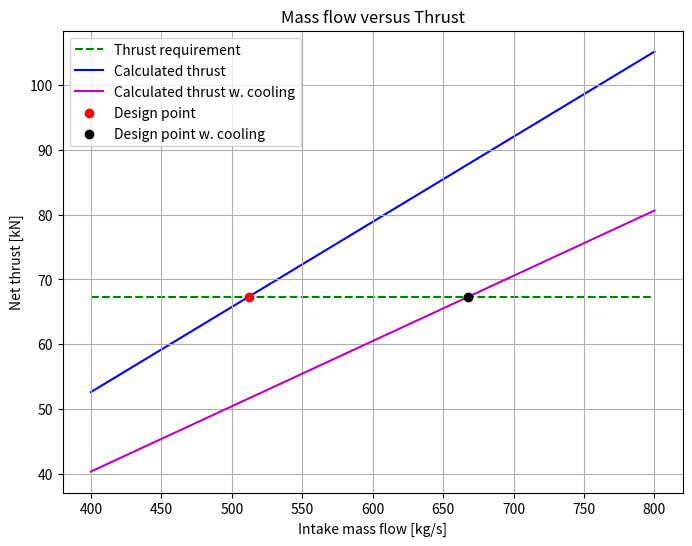

Here is the Python script that generated this plot: (Note: this script raises an exception after producing the figure.)
import numpy as np
import matplotlib.pyplot as plt
from scipy.optimize import fsolve


# Given parameters
Altitude = 35000 * 0.3048  # m
Flight_Mach_number = 0.82
dT_isa = 10  # K
Net_thrust = 67.3 * 1e3  # N
BPR = 11.8  # Bypass ratio
FPR = 1.55  # Fan pressure ratio
OPR = 47  # Overall pressure ratio
HPC_pressure_ratio = 4.5
Turbine_inlet_temperature = 1680  # K
Intake_efficiency = 0.995  #
Fan_polytropic_efficiency = 0.92  #
Combustor_efficiency = 0.99  #
Combustor_pressure_loss = 0.035  #
HPT_polytropic_efficiency = 0.905  #
IPT_polytropic_efficiency = 0.91  #
LPT_polytropic_efficiency = 0.915  #
Cold_Jet_efficiency = 0.98  #
Hot_jet_efficiency = 0.99  #
Shaft_mechanical_efficiency = 0.995  #
IPC_polytropic_efficiency = 0.91  #
HPC_polytropic_efficiency = 0.915  #

# Thermodynamic ambient properties at design altitude
sourceAlt = [10000, 11000]  # m https://www.engineeringtoolbox.com/elevation-speed-sound-air-d_1534.html
sourceTemperature = [-49.9 + 273.15, -56.4 + 273.15]  # K
sourcePressure = [26.48 * 1e3, 22.68 * 1e3]  # Pa
sourceSOS = [299.5, 295.2]  # m/s
T_1 = np.interp(Altitude, sourceAlt, sourceTemperature) + dT_isa   # K
p_1 = np.interp(Altitude, sourceAlt, sourcePressure)  # Pa
gamma_a = 1.4
gamma_g = 1.333
cp_a = 1005  # J/kgK
cp_g = 1148  # # J/kgK
R_a = 287     # unit
R_g = cp_g * (gamma_g-1)/gamma_g
Speed_of_sound_1 = np.sqrt(gamma_a * R_a * T_1)  # m/s

# Chemical energy in jet-A
Q_net_JA = 43.1e6   # J/kg

# Flight velocity
C_a = Flight_Mach_number * Speed_of_sound_1  # m/s

# IPC pressure ratio
IPC_pressure_ratio = OPR / (FPR * HPC_pressure_ratio)


def massFlowToThrust(dmdt_0, coolingFraction=0.0, coolSplitFrac=0.0, hasPrinting=False, printLatex=False,
                     BPR=11.8, FPR=1.55):
    assert(1 > coolingFraction >= 0)
    assert(1 > coolSplitFrac >= 0)
    hasCooling = coolingFraction > 0

    dmdt_hot = dmdt_0 / (BPR + 1)
    dmdt_cold = BPR * dmdt_hot

    # Follow thermodynamic quantities along flow path
    # Note that the measurements take place directly after the component
    # Assume calorically perfect gas
    T0_1 = T_1 * (1 + (gamma_a - 1) / 2 * Flight_Mach_number ** 2)
    p0_1 = p_1 * (1 + (gamma_a - 1) / 2 * Flight_Mach_number ** 2) ** (gamma_a / (gamma_a - 1))

    p0_2 = p0_1 * FPR   # pressure after fan
    T0_2 = T0_1 * FPR ** ((gamma_a - 1) / (Fan_polytropic_efficiency * gamma_a))
    dWdt_fan = dmdt_0 * cp_a * (T0_2 - T0_1)

    p0_3 = p0_2 * IPC_pressure_ratio    # pressure after IPC
    T0_3 = T0_2 * IPC_pressure_ratio ** ((gamma_a - 1) / (IPC_polytropic_efficiency * gamma_a))
    dWdt_IPC = dmdt_hot * cp_a * (T0_3 - T0_2)

    p0_4 = p0_3 * HPC_pressure_ratio    # pressure after HPC
    T0_4 = T0_3 * HPC_pressure_ratio ** ((gamma_a - 1) / (HPC_polytropic_efficiency * gamma_a))
    dWdt_HPC = dmdt_hot * cp_a * (T0_4 - T0_3)

    # fuel air mass ratio
    FAR_alpha = 0.10118 + 2.00376E-05 * (700 - T0_4)
    FAR_beta = 3.7078E-03 - 5.2368E-06 * (700 - T0_4) - 5.2632E-06 * Turbine_inlet_temperature
    FAR_gamma = 8.889E-08 * (Turbine_inlet_temperature - 950)
    FAR = (FAR_alpha - np.sqrt(FAR_alpha ** 2 + FAR_beta) - FAR_gamma) / Combustor_efficiency

    dmdt_CC = (1 - coolingFraction) * dmdt_hot
    dmdt_cool = coolingFraction * dmdt_hot
    dmdt_cool_s = (1 - coolSplitFrac) * dmdt_cool
    dmdt_cool_r = coolSplitFrac * dmdt_cool
    dmdt_f = FAR * dmdt_CC
    dmdt_g_1 = dmdt_f + dmdt_CC

    T0_5 = Turbine_inlet_temperature
    p0_5 = p0_4 * (1 - Combustor_pressure_loss)

    dmdt_g_2 = dmdt_g_1 + dmdt_cool_s
    T0_5_2 = (dmdt_g_1 * cp_g * T0_5 + dmdt_cool_s * cp_a * T0_4) / (cp_g * dmdt_g_2)

    T0_5_3 = T0_5_2 - dWdt_HPC / (dmdt_g_2 * cp_g * Shaft_mechanical_efficiency)
    dmdt_g = dmdt_g_2 + dmdt_cool_r
    T0_6 = (dmdt_g_2 * cp_g * T0_5_3 + dmdt_cool_r * cp_a * T0_4) / (cp_g * dmdt_g)
    p0_6 = p0_5 * (T0_5_3 / T0_5_2) ** (gamma_g / ((gamma_g - 1) * HPT_polytropic_efficiency))

    T0_7 = T0_6 - dWdt_IPC / (dmdt_g * cp_g * Shaft_mechanical_efficiency)
    p0_7 = p0_6 * (T0_7 / T0_6) ** (gamma_g / ((gamma_g - 1) * IPT_polytropic_efficiency))

    T0_8 = T0_7 - dWdt_fan / (dmdt_g * cp_g * Shaft_mechanical_efficiency)
    p0_8 = p0_7 * (T0_8 / T0_7) ** (gamma_g / ((gamma_g - 1) * LPT_polytropic_efficiency))

    # pressure ratio critical
    CPR_hot = (1 / (1 - 1 / Hot_jet_efficiency * (gamma_g - 1) / (gamma_g + 1)) ** (gamma_g/(gamma_g-1)))
    CPR_cold = (1 / (1 - 1 / Cold_Jet_efficiency * (gamma_a - 1) / (gamma_a + 1)) ** (gamma_a/(gamma_a-1)))

    hotIsChoked = (p0_8 / p_1) > CPR_hot
    coldIsChoked = (p0_2 / p_1) > CPR_cold

    if hotIsChoked:  # p9=p9c critical pressure
        p_9 = p0_8 / CPR_hot
        T_9 = 2*T0_8/(gamma_g+1)
        C_9 = np.sqrt(gamma_g*R_g*T_9)
        rho_9 = p_9/(R_g*T_9)
        A_9 = dmdt_g / (rho_9*C_9)
        F_GH = dmdt_g * C_9 + A_9*(p_9-p_1)  # Gross hot gases thrust
        hot_pratio = CPR_hot
        # ideal velocity
        C9_ideal = np.sqrt(2 * cp_g * T0_8 * (1 - (1 / (p0_8 / p_1)) ** ((gamma_g - 1) / gamma_g)))
        C_9_eta = C9_ideal
    else:
        p_9 = p_1
        T_9 = T0_8-Hot_jet_efficiency*T0_8*(1-(1/(p0_8/p_9))**((gamma_g-1)/gamma_g))
        C_9 = np.sqrt((T0_8-T_9)*2*cp_g)
        F_GH = dmdt_g * C_9
        hot_pratio = (p0_8 / p_1)
        C_9_eta = C_9

    if coldIsChoked:
        p_10 = p0_2 / CPR_cold
        T_10 = 2 * T0_2 / (gamma_a + 1)
        # velocity = speed of sound
        C_10 = np.sqrt(gamma_a * R_a * T_10)
        rho_10 = p_10 / R_a / T_10
        A_10 = dmdt_cold / rho_10 / C_10
        F_GC = dmdt_cold * C_10 + A_10 * (p_10 - p_1)
        cold_pratio = CPR_cold
        # ideal velocity
        C_10_ideal = np.sqrt(2 * cp_a * T0_2 * (1 - (1 / (p0_2 / p_1)) ** ((gamma_a - 1) / gamma_a)))
        C_10_eta = C_10_ideal
    else:
        p_10 = p_1
        T_10 = T0_2 - Cold_Jet_efficiency * T0_2 * (1 - (1 / (p0_2 / p_10)) ** ((gamma_a - 1) / gamma_a))
        C_10 = np.sqrt((T0_2 - T_10) * 2 * cp_a)
        F_GC = dmdt_cold * C_10
        cold_pratio = (p0_2 / p_1)
        C_10_eta = C_10

    F_D = dmdt_0 * C_a

    F_net = F_GH + F_GC - F_D
    SFC = dmdt_f / F_net

    deltaW_kin = dmdt_cold * C_10_eta ** 2 / 2 + dmdt_g * C_9_eta ** 2 / 2 - dmdt_0 * C_a**2 / 2

    eta_p = F_net * C_a / deltaW_kin
    eta_th = deltaW_kin / dmdt_f / Q_net_JA
    eta_0 = eta_p * eta_th

    xi = C_10_eta / C_9_eta

    dmdt = np.array([0, dmdt_0, dmdt_hot, dmdt_hot, dmdt_CC, dmdt_CC, dmdt_g, dmdt_g, dmdt_g])
    T0 = np.array([0, T0_1, T0_2, T0_3, T0_4, T0_5, T0_6, T0_7, T0_8])
    p0 = np.array([0, p0_1, p0_2, p0_3, p0_4, p0_5, p0_6, p0_7, p0_8])
    gamma = np.array([0, gamma_a, gamma_a, gamma_a, gamma_a, gamma_g, gamma_g, gamma_g, gamma_g])
    R = np.array([0, R_a, R_a, R_a, R_a, R_g, R_g, R_g, R_g])
    cp = np.array([0, cp_a, cp_a, cp_a, cp_a, cp_g, cp_g, cp_g, cp_g])


    if hasPrinting:
        if printLatex:
            if hasPrinting:
                station_properties_table = "\\begin{table}[ht]\n"
                station_properties_table += "\\centering\n"
                station_properties_table += ("\\caption{Analysis results, cooling fraction: "
                                             + f"{coolingFraction * 100:.2g}" +
                                             "\\%.}\n")
                station_properties_table += "\\begin{subtable}{0.45\\textwidth}\n"
                station_properties_table += "\\centering\n"
                station_properties_table += "\\caption{Station Thermodynamic Properties}\n"
                station_properties_table += "\\begin{tabular}{|l|l|l|l|}\n"
                station_properties_table += "\\hline\n"
                station_properties_table += "Station & $P_0$ (kPa) & $T_0$ (K) & $\\dot{m}$ (kg/s) \\\\\n"
                station_properties_table += "\\hline\n"

                station_data = [
                    ["1", f"{p0_1 * 1e-3:.4g}", f"{T0_1:.4g}", f"{dmdt_0:.4g}"],
                    ["2", f"{p0_2 * 1e-3:.4g}", f"{T0_2:.4g}", f"{dmdt_hot:.4g}"],
                    ["3", f"{p0_3 * 1e-3:.4g}", f"{T0_3:.4g}", f"{dmdt_hot:.4g}"],
                    ["4", f"{p0_4 * 1e-3:.4g}", f"{T0_4:.4g}", f"{dmdt_hot:.4g}"],
                ]

                for data in station_data:
                    station_properties_table += " & ".join(data) + " \\\\\n"

                if hasCooling:
                    station_data_cooling = [
                        ["5.1", f"{p0_5 * 1e-3:.4g}", f"{T0_5:.4g}", f"{dmdt_g_1:.4g}"],
                        ["5.2", f"{p0_5 * 1e-3:.4g}", f"{T0_5_2:.4g}", f"{dmdt_g_2:.4g}"],
                        ["5.3", f"{p0_6 * 1e-3:.4g}", f"{T0_5_3:.4g}", f"{dmdt_g_2:.4g}"],
                    ]

                    for data in station_data_cooling:
                        station_properties_table += " & ".join(data) + " \\\\\n"
                else:
                    station_data_no_cooling = [
                        ["5.1", f"{p0_5 * 1e-3:.4g}", f"{T0_5:.4g}", f"{dmdt_g:.4g}"],
                        ["5.2", f"{p0_5 * 1e-3:.4g}", f"{T0_5_2:.4g}", f"{dmdt_g:.4g}"],
                        ["5.3", f"{p0_6 * 1e-3:.4g}", f"{T0_5_3:.4g}", f"{dmdt_g:.4g}"],
                    ]

                    for data in station_data_no_cooling:
                        station_properties_table += " & ".join(data) + " \\\\\n"

                station_properties_table += ("6 & " + f"{p0_6 * 1e-3:.4g}" + " & " + f"{T0_6:.4g}" +
                                             " & " + f"{dmdt_g:.4g}" + " \\\\\n")
                station_properties_table += ("7 & " + f"{p0_7 * 1e-3:.4g}" + " & " + f"{T0_7:.4g}" +
                                             " & " + f"{dmdt_g:.4g}" + " \\\\\n")
                station_properties_table += ("8 & " + f"{p0_8 * 1e-3:.4g}" + " & " + f"{T0_8:.4g}" +
                                             " & " + f"{dmdt_g:.4g}" + " \\\\\n")

                station_properties_table += "\\hline\n"
                station_properties_table += "\\end{tabular}\n"
                station_properties_table += "\\label{tab:thermStatCool_" + f"{coolingFraction:.2g}" + "}\n"
                station_properties_table += "\\end{subtable}"

                overall_performance_table = "\\begin{subtable}{0.45\\textwidth}\n"
                overall_performance_table += "\\centering\n"
                overall_performance_table += "\\caption{Overall Performance}\n"
                overall_performance_table += "\\begin{tabular}{|l|l|}\n"
                overall_performance_table += "\\hline\n"
                overall_performance_table += "Parameter & Value \\\\\n"
                overall_performance_table += "\\hline\n"

                overall_performance_data = [
                    ["Thrust (kN)", f"{Net_thrust * 1e-3:.4g}"],
                    ["Intake mass flow (kg/s)", f"{dmdt_0:.4g}"],
                    ["SFC (mg/Ns)", f"{SFC * 1e6:.4g}"],
                    ["Hot nozzle choke status", "choked" if hotIsChoked else "not choked"],
                    ["Cold nozzle choke status", "choked" if coldIsChoked else "not choked"],
                    ["Hot nozzle pressure ratio", f"{hot_pratio:.4g}"],
                    ["Cold nozzle pressure ratio", f"{cold_pratio:.4g}"],
                    ["Propulsion efficiency", f"{eta_p:.4g}"],
                    ["Thermal efficiency", f"{eta_th:.4g}"],
                    ["Total efficiency", f"{eta_0:.4g}"],
                ]

                for data in overall_performance_data:
                    overall_performance_table += " & ".join(data) + " \\\\\n"

                overall_performance_table += "\\hline\n"
                overall_performance_table += "\\end{tabular}\n"
                overall_performance_table += "\\label{tab:ovPerfCool_" + f"{coolingFraction:.2g}" + "}\n"
                overall_performance_table += "\\end{subtable}\n"
                overall_performance_table += "\\label{tab:anResCool_" + f"{coolingFraction:.2g}" + "}\n"
                overall_performance_table += "\\end{table}\n"

                print(station_properties_table)
                print(overall_performance_table)

        else:
            if hasCooling:
                print('\n\n---Results with cooling flow---')
            else:
                print('\n\n---Results without cooling flow---')

            print('\n--Station thermodynamic properties--')
            print(f'Station 1: P_01: {p0_1 * 1e-3:.4g} kPa, T_01: {T0_1:.4g} K, dmdt_01: {dmdt_0:.3g} kg/s.')
            print(f'Station 2: P_02: {p0_2 * 1e-3:.4g} kPa, T_02: {T0_2:.4g} K, dmdt_02: {dmdt_hot:.3g} kg/s.')
            print(f'Station 3: P_03: {p0_3 * 1e-3:.4g} kPa, T_03: {T0_3:.4g} K, dmdt_03: {dmdt_hot:.3g} kg/s.')
            print(f'Station 4: P_04: {p0_4 * 1e-3:.4g} kPa, T_04: {T0_4:.4g} K, dmdt_04: {dmdt_hot:.3g} kg/s.')
            if hasCooling:
                print(f'Station 5.1: P_05.1: {p0_5 * 1e-3:.4g} kPa, T_05.1: {T0_5:.4g} K, dmdt_05.1: '
                      f'{dmdt_g_1:.3g} kg/s.')
                print(f'Station 5.2: P_05.2: - kPa, T_05.2: {T0_5_2:.4g} K, dmdt_05.2: '
                      f'{dmdt_g_2:.3g} kg/s.')
            else:
                print(f'Station 5: P_05: {p0_5 * 1e-3:.4g} kPa, T_05: {T0_5:.4g} K, dmdt_05: {dmdt_g:.3g} kg/s.')
            print(f'Station 6: P_06: {p0_6 * 1e-3:.4g} kPa, T_06: {T0_6:.4g} K, dmdt_06: {dmdt_g:.3g} kg/s.')
            print(f'Station 7: P_07: {p0_7 * 1e-3:.4g} kPa, T_07: {T0_7:.4g} K, dmdt_07: {dmdt_g:.3g} kg/s.')
            print(f'Station 8: P_08: {p0_8 * 1e-3:.4g} kPa, T_08: {T0_8:.4g} K, dmdt_08: {dmdt_g:.3g} kg/s.')

            print('\n--Overall performance--')
            print(f'Thrust: {Net_thrust * 1e-3:.3g} kN.')
            print(f'Intake mass flow: {dmdt_0:.3g} kg/s.')
            print(f'SFC: {SFC * 1e6:.3g} mg/Ns.')
            print(f'Hot nozzle is {"choked" if hotIsChoked else "not choked"}.')
            print(f'Cold nozzle is {"choked" if coldIsChoked else "not choked"}.')
            print(f'Hot nozzle pressure ratio: {hot_pratio:.3g}')
            print(f'Cold nozzle pressure ratio: {cold_pratio:.3g}')
            print(f'Propulsion efficiency: {eta_p:.3g}.')
            print(f'Thermal efficiency: {eta_th:.3g}.')
            print(f'Total efficiency: {eta_0:.3g}.')

    return F_net, SFC, hotIsChoked, coldIsChoked, hot_pratio, cold_pratio, eta_p, eta_th, eta_0, xi, dmdt, T0, p0, gamma, R, cp


#Assemble mass flow data
massFlowToThrust(1, coolingFraction=0.2, coolSplitFrac=0.4)
massFlows = np.linspace(400, 800, 1000)
testTrust = []
testTrustCool = []

for dmdt in massFlows:
    testTrust.append(massFlowToThrust(dmdt)[0])
    testTrustCool.append(massFlowToThrust(dmdt, coolingFraction=0.2, coolSplitFrac=0.4)[0])
testTrust = np.array(testTrust)
testTrustCool = np.array(testTrustCool)

# Calculate correct mass flow value and print
i_closest = np.argmin(np.abs(testTrust - Net_thrust))
final_dmdt = np.interp(Net_thrust, testTrust[i_closest:i_closest+2], massFlows[i_closest:i_closest+2])

i_closest_c = np.argmin(np.abs(testTrustCool - Net_thrust))
final_dmdt_c = np.interp(Net_thrust, testTrust[i_closest_c:i_closest_c+2], massFlows[i_closest_c:i_closest_c+2])

# Print result from code
pl = False
massFlowToThrust(final_dmdt, hasPrinting=True, printLatex=pl)
dmdt, T0, p0, gamma, R, cp = massFlowToThrust(final_dmdt_c, coolingFraction=0.2, coolSplitFrac=0.4, hasPrinting=True, printLatex=pl)[-6:]

# Plot mass flow to thrust
fig = plt.figure()
plt.hlines(Net_thrust * 1e-3, min(massFlows), max(massFlows),
           label='Thrust requirement', color='g', linestyles='--', zorder=0)
plt.plot(massFlows, testTrust * 1e-3, label='Calculated thrust', color='b', zorder=1)
plt.plot(massFlows, testTrustCool * 1e-3, label='Calculated thrust w. cooling', color='m', zorder=2)
plt.scatter(final_dmdt, Net_thrust * 1e-3, c='r', marker='o', label='Design point', zorder=3)
plt.scatter(final_dmdt_c, Net_thrust * 1e-3, c='k', marker='o', label='Design point w. cooling', zorder=4)
plt.title('Mass flow versus Thrust')
plt.xlabel('Intake mass flow [kg/s]')
plt.ylabel('Net thrust [kN]')
plt.grid()
plt.legend()

# Save figure
figureDPI = 200
fig.set_size_inches(8, 6)
fig.savefig('img/MassFlowToThrust.png', dpi=figureDPI)

# DT1b
#
# BPR_min = 8
# BPR_max = 50
# FPR_min = 1.1
# FPR_max = 1.65
#
# BPR = np.linspace(BPR_min, BPR_max, 100)
# FPR = np.linspace(FPR_min, FPR_max, 100)
#
# sfc = np.zeros((100, 100))
# thrust = np.zeros((100, 100))
# xi = np.zeros((100, 100))
#
# for i, bpr in enumerate(BPR):
#     for j, fpr in enumerate(FPR):
#         thrust[j, i] = massFlowToThrust(1, coolingFraction=0.2, coolSplitFrac=0.4, BPR=bpr, FPR=fpr)[0]
#         massFlow = Net_thrust / thrust[j, i]
#         sfc[j, i] = massFlowToThrust(massFlow, coolingFraction=0.2, coolSplitFrac=0.4, BPR=bpr, FPR=fpr)[1]
#         xi[j, i] = massFlowToThrust(massFlow, coolingFraction=0.2, coolSplitFrac=0.4, BPR=bpr, FPR=fpr)[9]
#         if xi[j, i] > 1.5:
#             xi[j, i] = 1.5
#
# print('hello :D')
#
# plt.figure()
# plt.contourf(BPR, FPR, sfc*1e6, 25)
# plt.colorbar(label='SFC [mg/NS]')
# plt.xlabel('BPR')
# plt.ylabel('FPR')
# # plt.scatter(11.9, 1.55, label='DT1', c='red')
# # plt.vlines(11.9, color='red', ymin=FPR_min, ymax=1.55, linestyle='dashed')
# # plt.hlines(1.55, color='red', xmin=BPR_min, xmax=11.9, linestyle='dashed')
# plt.legend()
#
# plt.figure()
# plt.contourf(BPR, FPR, xi, 25)
# plt.colorbar(label='$\\xi$ [-]')
# plt.xlabel('BPR')
# plt.ylabel('FPR')
# # plt.scatter(11.9, 1.55, label='DT1', c='red')
# # plt.vlines(11.9, color='red', ymin=FPR_min, ymax=1.55, linestyle='dashed')
# # plt.hlines(1.55, color='red', xmin=BPR_min, xmax=11.9, linestyle='dashed')
# plt.legend()
#
# # plt.figure()
# # plt.contourf(BPR, FPR, thrust, 1000)
# # plt.colorbar(label='Thrust [N]')
# # plt.xlabel('BPR')
# # plt.ylabel('FPR')
#
# plt.figure()
# plt.contourf(BPR, FPR, Net_thrust / thrust, 25)
# plt.colorbar(label='mass flow [kg/s]')
# plt.xlabel('BPR')
# plt.ylabel('FPR')
# # plt.scatter(11.9, 1.55, label='DT1', c='red')
# # plt.vlines(11.9, color='red', ymin=FPR_min, ymax=1.55, linestyle='dashed')
# plt.hlines(1.55, color='red', xmin=BPR_min, xmax=11.9, linestyle='dashed')

# DT2 --------------------------------


def areaFuntion(M, station):
    p = p0[station] / (1 + (gamma[station]-1) / 2 * M**2)**gamma[station]/(gamma[station]-1)
    T = T0[station] / (1 + (gamma[station]-1) / 2 * M**2)
    rho = p / R[station] / T

    v = np.sqrt(gamma[station]*R[station]*T) * M
    A = dmdt[station] / rho / v

    return A


def qAreaFunction(M, station):
    return dmdt[station] * np.sqrt(R[station] * T0[station]) / p0[station] / \
        (np.sqrt(gamma[station]) * M * (1 + (gamma[station]-1)/2 * M**2)**(-(gamma[station]+1)/(2*(gamma[station]-1))))


def getRadius(A, htr):
    r_t = np.sqrt(A * 4 / np.pi * (1 / (1 - htr ** 2)))

    r_h = htr * r_t

    r_m = (r_t + r_h) / 2

    return r_t, r_h, r_m


def calcStageLoad(dH, U_first, N, r_m_first, r_m_last):
    U_last = r_m_last * U_first / r_m_first
    if N > 1:
        sumSqU = 0
        for i in range(1, N + 1):
            sumSqU += (U_first + (U_last - U_first) * (i - 1) / (N-1)) ** 2
    else:
        sumSqU = ((U_first + U_last) / 2) ** 2

    stageLoad = 2 * dH / sumSqU

    return stageLoad


def calcSOS(M, station):
    T = T0[station] / (1 + (gamma[station]-1) / 2 * M**2)
    return np.sqrt(gamma[station] * R[station] * T)


def calcHubTip(r_mean, area):
    r_tip = area / (4 * np.pi * r_mean) + r_mean
    r_hub = 2 * r_mean - r_tip
    return r_hub, r_tip


def aboveCritAN2(omega, A, critVal):
    rps = omega / (2 * np.pi)
    val = A * rps ** 2
    return val > critVal


EIS = 2020

# Fan ---------------------------------------------------------------------------
M_ax1_fan = 0.603

htr_1_fan = 44.29 / (98.94 + np.exp(0.0185 * EIS - 33.31))

dmdt_1_fan = final_dmdt_c

rho_1_fan = p_1 / R_a / T_1

c_1_fan = M_ax1_fan * np.sqrt(gamma_a*R_a*T_1)

A_1_fan = dmdt_1_fan / rho_1_fan / c_1_fan
print(A_1_fan)
A_1_fan = areaFuntion(M_ax1_fan, 1)
print(A_1_fan)
# A_1_fan = qAreaFunction(M_ax1_fan, 1)

r_t1_fan, r_h1_fan = getRadius(A_1_fan, htr_1_fan)[0:2]

r_t2_fan = 0.98 * r_t1_fan

AR_1_fan = 2.4

alpha_fan = 15*np.pi/180    # rad

l_ax1_fan = (1.98*r_t1_fan - 2*r_h1_fan) / (2*AR_1_fan + np.tan(alpha_fan))

r_h2_fan = r_h1_fan + l_ax1_fan * np.tan(alpha_fan)

U_t1_fan = np.sqrt(T0[1]) * (-59.74*FPR + 88.07 * FPR**2 - 25.93 * FPR**3)

omega_fan = U_t1_fan / r_t1_fan

A_2_fan = np.pi*(r_t2_fan**2 - r_h2_fan**2) / 4

A_duct_entry = A_2_fan / (BPR + 1)

r_splitter_lip = np.sqrt(A_duct_entry / np.pi + r_h1_fan**2)

# IPC --------------------------------------------------------------------------------------
AR_duct_FAN_IPC = 0.4

l_ax_duct_FAN_IPC = (r_splitter_lip - r_h1_fan) / AR_duct_FAN_IPC

M_ax_1_IPC = 0.539
M_ax_3_IPC = 0.341

M_t_IPC = 1.55

htr_1_IPC = 0.63
htr_3_IPC = 0.819

psi_IPC = -8.968 + 0.004877 * EIS

A_1_IPC = areaFuntion(M_ax_1_IPC, 2)
A_3_IPC = areaFuntion(M_ax_3_IPC, 3)

r_t1_IPC, r_h1_IPC, r_m1_IPC = getRadius(A_1_IPC, htr_1_IPC)
r_t3_IPC, r_h3_IPC, r_m3_IPC = getRadius(A_3_IPC, htr_3_IPC)

dH_IPC = cp[2] * (T0[3] - T0[2])

# Interpolate to get requested blade tip speed
U_t1_IPC = M_t_IPC * calcSOS(M_t_IPC, 2)
omega_IPC = U_t1_IPC / r_t1_IPC

U_m1_IPC = r_m1_IPC * omega_IPC
U_m3_IPC = r_m3_IPC * omega_IPC
U_t3_IPC = r_t3_IPC * omega_IPC
U_h1_IPC = r_h1_IPC * omega_IPC
U_h3_IPC = r_h3_IPC * omega_IPC

idealres = []
N_list = []
for i in range(2, 8):
    N_list.append(i)
    idealres.append(np.abs(calcStageLoad(dH_IPC, U_m1_IPC, i, r_m1_IPC, r_m3_IPC) - psi_IPC))

N_stages_IPC = N_list[np.argmin(idealres)]

# aspect ratios IPC
AR_1_IPC = 36.20 - 0.01694*EIS
AR_3_IPC = 35.47 - 0.01694*EIS

h_1_IPC = r_t1_IPC - r_h1_IPC
h_3_IPC = r_t3_IPC - r_h3_IPC
h_mean_1_IPC = np.sqrt(h_1_IPC*h_3_IPC)
AR_mean_IPC = np.sqrt(AR_1_IPC**2 + AR_3_IPC**2)
c = 0.3  # spacing
l_ax_IPC = 2 * N_stages_IPC * h_mean_1_IPC * (1 + c) / AR_mean_IPC

# HPC --------------------------------------------------------------------
AR_duct_IPC_HPC = 0.4

M_ax_1_HPC = 0.482
M_ax_3_HPC = 0.263

M_t_HPC = 1.3

htr_1_HPC = 0.5613 / (1.487 - np.exp(-0.04286 * (p0[4]/p0[3] + 0.5718)))
htr_3_HPC = 0.908

psi_HPC = -5.736 + 0.00323 * EIS

A_1_HPC = areaFuntion(M_ax_1_HPC, 3)
A_3_HPC = areaFuntion(M_ax_3_HPC, 4)

r_t1_HPC, r_h1_HPC, r_m1_HPC = getRadius(A_1_HPC, htr_1_HPC)
r_t3_HPC, r_h3_HPC, r_m3_HPC = getRadius(A_3_HPC, htr_3_HPC)

dH_HPC = cp[3] * (T0[4] - T0[3])

# Interpolate to get requested blade tip speed
U_t1_HPC = M_t_HPC * calcSOS(M_t_HPC, 3)
omega_HPC = U_t1_HPC / r_t1_HPC

U_m1_HPC = r_m1_HPC * omega_HPC
U_m3_HPC = r_m3_HPC * omega_HPC
U_t3_HPC = r_t3_HPC * omega_HPC
U_h1_HPC = r_h1_HPC * omega_HPC
U_h3_HPC = r_h3_HPC * omega_HPC

idealres = []
N_list = []
for i in range(2, 8):
    N_list.append(i)
    idealres.append(np.abs(calcStageLoad(dH_HPC, U_m1_HPC, i, r_m1_HPC, r_m3_HPC) - psi_HPC))

N_stages_HPC = N_list[np.argmin(idealres)]

# aspect ratios IPC
AR_1_HPC = 31.40 - 0.0147*EIS
AR_3_HPC = 30.70 - 0.0147*EIS

h_1_HPC = r_t1_HPC - r_h1_HPC
h_3_HPC = r_t3_HPC - r_h3_HPC
h_mean_1_HPC = np.sqrt(h_1_HPC*h_3_HPC)
AR_mean_HPC = np.sqrt(AR_1_HPC**2 + AR_3_HPC**2)
c = 0.3  # spacing
l_HPC = 2 * N_stages_HPC * h_mean_1_HPC * (1 + c) / AR_mean_HPC

l_ax_duct_IPC_HPC = (r_t3_IPC - r_h3_IPC + r_t1_HPC - r_h1_HPC) / 2 * AR_duct_IPC_HPC

# Combustor -------------------------------------------------------------------------------------
t_CC = 6e-3  # s combustor residence time
M_CC = 0.06  # - Mach number average in combustor
V_CC = M_CC * calcSOS(M_CC, 4)

l_CC = t_CC * V_CC

beta_CC = 10  # degrees
dy_CC = l_CC * np.tan(np.pi / 180 * beta_CC)

r_m1_HPT = r_m3_HPC + dy_CC

# HPT ------------------------------------------------------------------------------------------
psi_HPT_required = 3.247
omega_HPT = omega_HPC

dH_HPT = cp[5] * (T0[5] - T0[6])
U_m1_HPT = r_m1_HPT * omega_HPC

M_ax_1_HPT = 0.150
M_ax_3_HPT = 0.331 + 0.061 * p0[6] / p0[5]

A_1_HPT = areaFuntion(M_ax_1_HPT, 5)
A_3_HPT = areaFuntion(M_ax_3_HPT, 6)

r_m3_HPT = r_m1_HPT  # Assume same radius

r_h1_HPT, r_t1_HPT = calcHubTip(r_m1_HPT, A_1_HPT)
r_h3_HPT, r_t3_HPT = calcHubTip(r_m3_HPT, A_3_HPT)

# Find if number of stages is one or two
N_stages_HPT = 1
psi_HPT_single_stage = 2 * dH_HPT / (U_m1_HPT ** 2)
psi_HPT_double_stage = 2 * dH_HPT / (2 * U_m1_HPT ** 2)

if psi_HPT_single_stage > psi_HPT_required:
    N_stages_HPT = 2

if psi_HPT_double_stage > psi_HPT_required:
    print('Error: Number of hpt stages exceeds 2!')
    exit()

aN2crit_1_HPT = (-129.44 + EIS * 0.0675) * 1e3
aN2crit_3_HPT = (-177.33 + EIS * 0.0930) * 1e3

if aboveCritAN2(omega_HPT, A_1_HPT, aN2crit_1_HPT) or aboveCritAN2(omega_HPT, A_3_HPT, aN2crit_3_HPT):
    print('Error: Exceeding stress predictions in HPT!')
    exit()

# Calculate axial length
if N_stages_HPT == 2:
    AR_1_HPT = 29.510 - 0.0140 * EIS
    AR_3_HPT = 30.143 - 0.0140 * EIS

    h_1_HPT = r_t1_HPT - r_h1_HPT
    h_3_HPT = r_t3_HPT - r_h3_HPT
    h_mean_1_HPT = np.sqrt(h_1_HPT * h_3_HPT)
    AR_mean_HPT = np.sqrt(AR_1_HPT ** 2 + AR_3_HPT ** 2)
    c = 0.2  # spacing
    l_ax_HPT = 2 * N_stages_HPT * h_mean_1_HPT * (1 + c) / AR_mean_HPT


# IPT ------------------------------------------------------------------------------------------
psi_IPT_required = 3.247
omega_IPT = omega_IPC

r_m1_IPT = 1.3 * r_m3_HPT
r_m3_IPT = r_m1_IPT  # Assume same radius TODO Validate this

dH_IPT = cp[6] * (T0[6] - T0[7])
U_m1_IPT = r_m1_IPT * omega_IPT

M_ax_1_IPT = 0.314
M_ax_3_IPT = 0.554

A_1_IPT = areaFuntion(M_ax_1_IPT, 6)
A_3_IPT = areaFuntion(M_ax_3_IPT, 7)

r_h1_IPT, r_t1_IPT = calcHubTip(r_m1_IPT, A_1_IPT)
r_h3_IPT, r_t3_IPT = calcHubTip(r_m3_IPT, A_3_IPT)

# Find if number of stages is one or two
N_stages_IPT = 1
psi_IPT_single_stage = 2 * dH_IPT / (U_m1_IPT ** 2)
psi_IPT_double_stage = 2 * dH_IPT / (2 * U_m1_IPT ** 2)

if psi_IPT_single_stage > psi_IPT_required:
    N_stages_IPT = 2

if psi_IPT_double_stage > psi_IPT_required:
    print('Error: Number of hpt stages exceeds 2!')
    exit()

aN2crit_1_IPT = (-133.97 + EIS * 0.07099) * 1e3

if aboveCritAN2(omega_IPT, A_1_IPT, aN2crit_1_IPT):
    print('Error: Exceeding stress predictions in IPT!')
    exit()

# Calculate axial length
AR_1_IPT = 29.510 - 0.0140 * EIS

h_1_IPT = r_t1_IPT - r_h1_IPT
h_3_IPT = r_t3_IPT - r_h3_IPT
h_mean_1_IPT = np.sqrt(h_1_IPT * h_3_IPT)
c = 0.2  # spacing
l_ax_IPT = 2 * N_stages_IPT * h_mean_1_IPT * (1 + c) / AR_1_IPT

# LPT -------------------------------------------------------------------------------------
r_m1_LPT = 1.15 * r_m3_IPT
omega_LPT = omega_fan
U_m1_LPT = r_m1_LPT * omega_LPT

ttr_LPT_FAN = 1.25 / (1.9176 - np.exp(-0.2503 * (BPR + 0.6410)))
r_t3_LPT = r_t1_fan * ttr_LPT_FAN

psi_LPT = -39.26 + 0.02185 * EIS

M_ax_1_LPT = 0.368
M_ax_3_LPT = 0.322

A_1_LPT = areaFuntion(M_ax_1_LPT, 7)
A_3_LPT = areaFuntion(M_ax_3_LPT, 8)

r_h1_LPT, r_t1_LPT = calcHubTip(r_m1_LPT, A_1_LPT)
r_h3_LPT = np.sqrt(r_t3_LPT ** 2 - A_3_LPT / np.pi)
r_m3_LPT = (r_t3_LPT + r_h3_LPT) / 2

AR_1_LPT = 29.510 - 0.0140 * EIS
AR_3_LPT = 30.143 - 0.0140 * EIS

dH_LPT = cp[7] * (T0[7] - T0[8])

idealres = []
N_list = []
for i in range(2, 20):
    N_list.append(i)
    idealres.append(np.abs(calcStageLoad(dH_LPT, U_m1_LPT, i, r_m1_LPT, r_m3_LPT) - psi_LPT))

N_stages_LPT = N_list[np.argmin(idealres)]

h_1_LPT = r_t1_LPT - r_h1_LPT
h_3_LPT = r_t3_LPT - r_h3_LPT
h_mean_1_LPT = np.sqrt(h_1_LPT * h_3_LPT)
AR_mean_LPT = np.sqrt(AR_1_LPT ** 2 + AR_3_LPT ** 2)
c = 0.4  # spacing
l_ax_LPT = 2 * N_stages_LPT * h_mean_1_LPT * (1 + c) / AR_mean_LPT

# DUCT IPT-LPT--------------------------
h_mean_duct_HPT_IPT = (r_t3_HPT - r_h3_HPT) + (r_t1_IPT - r_h1_IPT)
l_ax_duct_HPT_IPT = h_mean_duct_HPT_IPT * 0.4

# DUCT IPT-LPT--------------------------
h_mean_duct_IPT_LPT = (r_t3_IPT - r_h3_IPT) + (r_t1_LPT - r_h1_LPT)
l_ax_duct_IPT_LPT = h_mean_duct_IPT_LPT * 0.4

# drawing engine sketch ------------------------------------------------------------------------
# ul = upper left
# ur = upper right
# ll = lower left
# lr = lower right
# [ul, ur, lr, ll, ul]

# fan
x_fan = [0, l_ax1_fan, l_ax1_fan, 0, 0]
y_fan = [r_t1_fan, r_t2_fan, r_h2_fan, r_h1_fan, r_t1_fan]

# IPC
x0_IPC = l_ax1_fan + l_ax_duct_FAN_IPC

x_IPC = [x0_IPC, x0_IPC + l_ax_IPC, x0_IPC + l_ax_IPC, x0_IPC, x0_IPC]
y_IPC = [r_t1_IPC, r_t3_IPC, r_h3_IPC, r_h1_IPC, r_t1_IPC]

# HPC
x0_HPC = x0_IPC + + l_ax_IPC + l_ax_duct_IPC_HPC

x_HPC = [x0_HPC, x0_HPC + l_HPC, x0_HPC + l_HPC, x0_HPC, x0_HPC]
y_HPC = [r_t1_HPC, r_t3_HPC, r_h3_HPC, r_h1_HPC, r_t1_HPC]

# CC
x0_CC = x0_HPC + l_HPC

# guessed values
r_t1_HPT = 1
r_h1_HPT = 0.5
r_t3_HPT = 1
r_h3_HPT = 0.5
l_ax_HPT = 1

l_ax_duct_HPT_IPT = 0.5

r_t1_IPT = 1.5
r_h1_IPT = 0.5
r_t3_IPT = 1.5
r_h3_IPT = 0.5
l_ax_IPT = 1

l_ax_duct_IPT_LPT = 0.5

r_t1_LPT = 2
r_h1_LPT = 1.5
r_t3_LPT = 2
r_h3_LPT = 1.5
l_ax_LPT = 1

x_CC = [x0_CC, x0_CC + l_CC, x0_CC + l_CC, x0_CC, x0_CC]
y_CC = [r_t3_HPC, r_t1_HPT, r_h1_HPT, r_h3_HPC, r_t3_HPC]

# HPT
x0_HPT = x0_CC + l_CC

x_HPT = [x0_HPT, x0_HPT + l_ax_HPT, x0_HPT + l_ax_HPT, x0_HPT, x0_HPT]
y_HPT = [r_t1_HPT, r_t3_HPT, r_h3_HPT, r_h1_HPT, r_t1_HPT]

# IPT
x0_IPT = x0_HPT + l_ax_HPT + l_ax_duct_HPT_IPT

x_IPT = [x0_IPT, x0_IPT + l_ax_IPT, x0_IPT + l_ax_IPT, x0_IPT, x0_IPT]
y_IPT = [r_t1_IPT, r_t3_IPT, r_h3_IPT, r_h1_IPT, r_t1_IPT]

#LPT
x0_LPT = x0_IPT + l_ax_IPT + l_ax_duct_IPT_LPT

x_LPT = [x0_LPT, x0_LPT + l_ax_LPT, x0_LPT + l_ax_LPT, x0_LPT, x0_LPT]
y_LPT = [r_t1_LPT, r_t3_LPT, r_h3_LPT, r_h1_LPT, r_t1_LPT]


plt.figure()
plt.axhline(y=0, color='k', linestyle='--')
plt.plot(x_fan, y_fan, color='b')
plt.plot(x_IPC, y_IPC, color='g')
plt.plot(x_HPC, y_HPC, color='c')
plt.plot(x_CC, y_CC, color='r')
plt.plot(x_HPT, y_HPT, color='c')
plt.plot(x_IPT, y_IPT, color='g')
plt.plot(x_LPT, y_LPT, color='b')
plt.ylim(-1, r_t1_fan+0.5)
plt.axis('equal')

a = 10
# plt.show()
